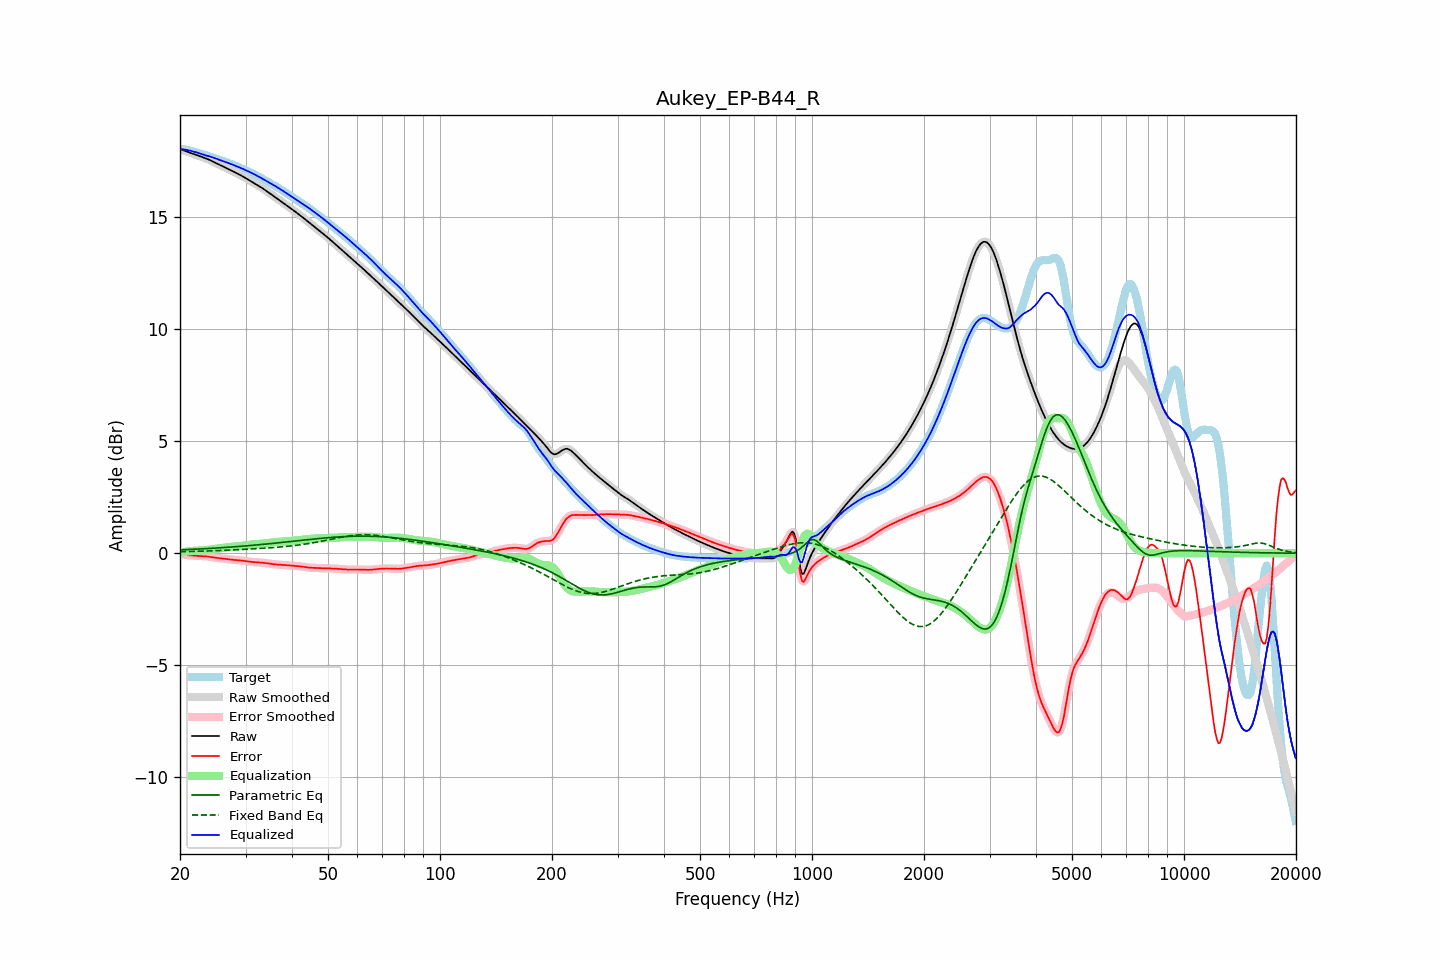

The table this chart was drawn from, first rows:
frequency, raw, error, smoothed, error_smoothed, equalization, parametric_eq, fixed_band_eq, equalized_raw, equalized_smoothed, target
20.00, 18.04, -0.01, 18.04, -0.01, 0.01, 0.15, 0.06, 18.05, 18.05, 18.05
20.20, 18.01, -0.03, 18.01, -0.03, 0.03, 0.15, 0.07, 18.04, 18.04, 18.04
20.40, 17.99, -0.05, 17.99, -0.05, 0.04, 0.16, 0.07, 18.03, 18.03, 18.03
20.61, 17.96, -0.07, 17.96, -0.06, 0.06, 0.16, 0.07, 18.02, 18.02, 18.03
20.81, 17.93, -0.08, 17.93, -0.08, 0.07, 0.16, 0.07, 18.01, 18.00, 18.01
21.02, 17.91, -0.08, 17.91, -0.09, 0.08, 0.17, 0.07, 17.99, 17.99, 17.99
21.23, 17.88, -0.09, 17.88, -0.09, 0.09, 0.17, 0.08, 17.98, 17.98, 17.98
21.44, 17.86, -0.10, 17.86, -0.10, 0.10, 0.17, 0.08, 17.96, 17.96, 17.96
21.66, 17.83, -0.10, 17.83, -0.10, 0.10, 0.18, 0.08, 17.94, 17.94, 17.94
21.87, 17.81, -0.11, 17.81, -0.11, 0.11, 0.18, 0.08, 17.92, 17.92, 17.92
22.09, 17.78, -0.11, 17.78, -0.11, 0.11, 0.18, 0.08, 17.89, 17.89, 17.89
22.31, 17.76, -0.12, 17.76, -0.12, 0.12, 0.19, 0.09, 17.87, 17.87, 17.87
22.54, 17.73, -0.12, 17.73, -0.12, 0.12, 0.19, 0.09, 17.85, 17.85, 17.85
22.76, 17.70, -0.12, 17.71, -0.12, 0.12, 0.19, 0.09, 17.83, 17.83, 17.83
22.99, 17.68, -0.13, 17.68, -0.13, 0.13, 0.20, 0.09, 17.81, 17.81, 17.81
23.22, 17.65, -0.13, 17.65, -0.13, 0.13, 0.20, 0.09, 17.79, 17.79, 17.78
23.45, 17.63, -0.14, 17.63, -0.14, 0.14, 0.20, 0.10, 17.77, 17.77, 17.76
23.69, 17.60, -0.14, 17.60, -0.14, 0.15, 0.21, 0.10, 17.75, 17.74, 17.74
23.92, 17.57, -0.15, 17.57, -0.15, 0.16, 0.21, 0.10, 17.72, 17.72, 17.72
24.16, 17.53, -0.16, 17.53, -0.16, 0.17, 0.22, 0.11, 17.70, 17.70, 17.70
24.40, 17.50, -0.18, 17.50, -0.18, 0.18, 0.22, 0.11, 17.68, 17.68, 17.68
24.65, 17.46, -0.19, 17.46, -0.19, 0.19, 0.23, 0.11, 17.65, 17.65, 17.65
24.89, 17.43, -0.20, 17.43, -0.20, 0.20, 0.23, 0.11, 17.62, 17.62, 17.63
25.14, 17.39, -0.21, 17.39, -0.21, 0.21, 0.23, 0.12, 17.60, 17.60, 17.60
25.39, 17.36, -0.22, 17.36, -0.22, 0.22, 0.24, 0.12, 17.57, 17.57, 17.57
25.65, 17.32, -0.23, 17.32, -0.23, 0.23, 0.24, 0.12, 17.55, 17.55, 17.55
25.91, 17.29, -0.23, 17.29, -0.23, 0.23, 0.25, 0.13, 17.52, 17.52, 17.52
26.16, 17.26, -0.24, 17.26, -0.24, 0.24, 0.25, 0.13, 17.50, 17.50, 17.50
26.43, 17.22, -0.25, 17.22, -0.25, 0.25, 0.26, 0.13, 17.47, 17.47, 17.47
26.69, 17.19, -0.26, 17.19, -0.26, 0.26, 0.26, 0.13, 17.45, 17.45, 17.45
26.96, 17.15, -0.27, 17.15, -0.27, 0.27, 0.27, 0.14, 17.42, 17.42, 17.42
27.23, 17.12, -0.28, 17.12, -0.28, 0.28, 0.27, 0.14, 17.40, 17.40, 17.40
27.50, 17.08, -0.29, 17.08, -0.29, 0.28, 0.28, 0.14, 17.37, 17.37, 17.37
27.77, 17.05, -0.29, 17.05, -0.29, 0.29, 0.28, 0.15, 17.34, 17.34, 17.34
28.05, 17.01, -0.30, 17.01, -0.30, 0.30, 0.29, 0.15, 17.31, 17.31, 17.31
28.33, 16.97, -0.30, 16.98, -0.30, 0.30, 0.29, 0.16, 17.28, 17.28, 17.28
28.62, 16.94, -0.31, 16.94, -0.31, 0.31, 0.30, 0.16, 17.25, 17.25, 17.25
28.90, 16.90, -0.32, 16.90, -0.32, 0.32, 0.30, 0.16, 17.22, 17.22, 17.22
29.19, 16.86, -0.33, 16.86, -0.33, 0.33, 0.31, 0.17, 17.19, 17.19, 17.19
29.48, 16.82, -0.34, 16.82, -0.34, 0.34, 0.32, 0.17, 17.16, 17.16, 17.16
29.78, 16.78, -0.35, 16.78, -0.35, 0.35, 0.32, 0.17, 17.13, 17.13, 17.13
30.08, 16.74, -0.36, 16.74, -0.36, 0.36, 0.33, 0.18, 17.09, 17.09, 17.10
30.38, 16.70, -0.37, 16.70, -0.37, 0.37, 0.33, 0.18, 17.06, 17.06, 17.06
30.68, 16.65, -0.38, 16.65, -0.38, 0.38, 0.34, 0.19, 17.03, 17.03, 17.03
30.99, 16.61, -0.39, 16.61, -0.39, 0.38, 0.35, 0.19, 16.99, 16.99, 17.00
31.30, 16.57, -0.39, 16.57, -0.39, 0.39, 0.35, 0.19, 16.96, 16.96, 16.96
31.61, 16.53, -0.40, 16.53, -0.40, 0.40, 0.36, 0.20, 16.92, 16.92, 16.92
31.93, 16.48, -0.40, 16.48, -0.40, 0.40, 0.37, 0.20, 16.89, 16.89, 16.89
32.24, 16.44, -0.41, 16.44, -0.40, 0.41, 0.37, 0.21, 16.85, 16.85, 16.85
32.57, 16.40, -0.41, 16.40, -0.41, 0.41, 0.38, 0.21, 16.81, 16.81, 16.81
32.89, 16.35, -0.42, 16.35, -0.42, 0.42, 0.39, 0.21, 16.77, 16.77, 16.77
33.22, 16.31, -0.42, 16.31, -0.42, 0.42, 0.39, 0.22, 16.73, 16.73, 16.73
33.55, 16.26, -0.43, 16.26, -0.43, 0.43, 0.40, 0.22, 16.69, 16.69, 16.69
33.89, 16.21, -0.44, 16.21, -0.44, 0.44, 0.41, 0.23, 16.65, 16.65, 16.65
34.23, 16.16, -0.45, 16.16, -0.45, 0.45, 0.41, 0.23, 16.61, 16.61, 16.61
34.57, 16.11, -0.46, 16.11, -0.46, 0.46, 0.42, 0.24, 16.57, 16.57, 16.57
34.92, 16.06, -0.47, 16.06, -0.47, 0.47, 0.43, 0.24, 16.53, 16.52, 16.53
35.27, 16.01, -0.48, 16.01, -0.48, 0.48, 0.43, 0.25, 16.48, 16.48, 16.49
35.62, 15.96, -0.49, 15.96, -0.49, 0.49, 0.44, 0.25, 16.44, 16.44, 16.44
35.97, 15.91, -0.50, 15.91, -0.50, 0.49, 0.45, 0.26, 16.40, 16.40, 16.40
... 635 more rows
